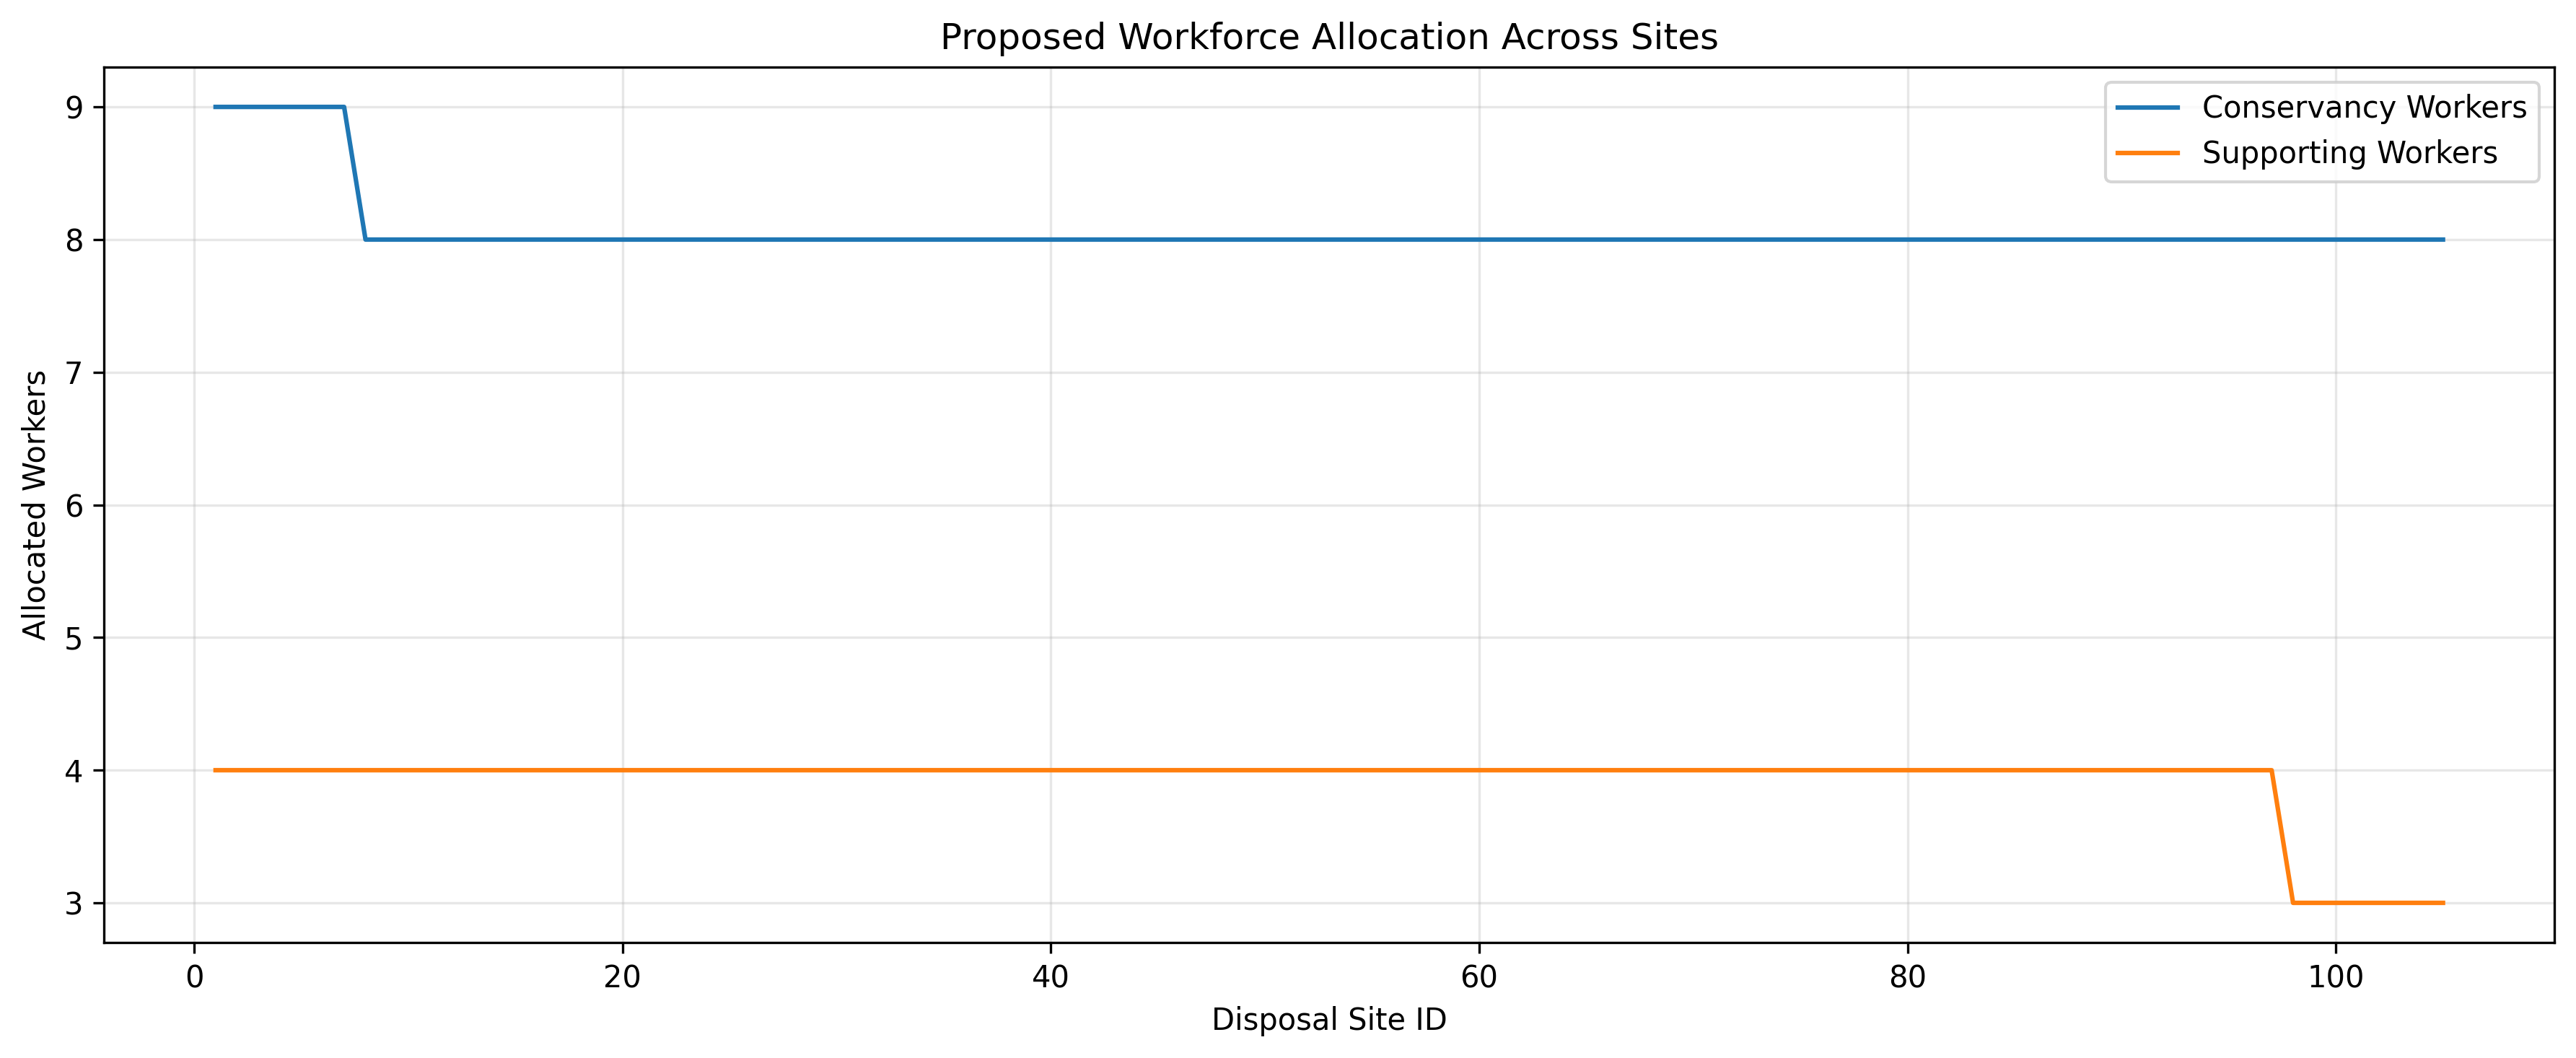

Values plotted in this chart, from the file beside it:
site_id, conservancy_workers, supporting_workers, total_workers, allocation_method
1, 9, 4, 13, Equal workload mathematical baseline
2, 9, 4, 13, Equal workload mathematical baseline
3, 9, 4, 13, Equal workload mathematical baseline
4, 9, 4, 13, Equal workload mathematical baseline
5, 9, 4, 13, Equal workload mathematical baseline
6, 9, 4, 13, Equal workload mathematical baseline
7, 9, 4, 13, Equal workload mathematical baseline
8, 8, 4, 12, Equal workload mathematical baseline
9, 8, 4, 12, Equal workload mathematical baseline
10, 8, 4, 12, Equal workload mathematical baseline
11, 8, 4, 12, Equal workload mathematical baseline
12, 8, 4, 12, Equal workload mathematical baseline
13, 8, 4, 12, Equal workload mathematical baseline
14, 8, 4, 12, Equal workload mathematical baseline
15, 8, 4, 12, Equal workload mathematical baseline
16, 8, 4, 12, Equal workload mathematical baseline
17, 8, 4, 12, Equal workload mathematical baseline
18, 8, 4, 12, Equal workload mathematical baseline
19, 8, 4, 12, Equal workload mathematical baseline
20, 8, 4, 12, Equal workload mathematical baseline
21, 8, 4, 12, Equal workload mathematical baseline
22, 8, 4, 12, Equal workload mathematical baseline
23, 8, 4, 12, Equal workload mathematical baseline
24, 8, 4, 12, Equal workload mathematical baseline
25, 8, 4, 12, Equal workload mathematical baseline
26, 8, 4, 12, Equal workload mathematical baseline
27, 8, 4, 12, Equal workload mathematical baseline
28, 8, 4, 12, Equal workload mathematical baseline
29, 8, 4, 12, Equal workload mathematical baseline
30, 8, 4, 12, Equal workload mathematical baseline
31, 8, 4, 12, Equal workload mathematical baseline
32, 8, 4, 12, Equal workload mathematical baseline
33, 8, 4, 12, Equal workload mathematical baseline
34, 8, 4, 12, Equal workload mathematical baseline
35, 8, 4, 12, Equal workload mathematical baseline
36, 8, 4, 12, Equal workload mathematical baseline
37, 8, 4, 12, Equal workload mathematical baseline
38, 8, 4, 12, Equal workload mathematical baseline
39, 8, 4, 12, Equal workload mathematical baseline
40, 8, 4, 12, Equal workload mathematical baseline
41, 8, 4, 12, Equal workload mathematical baseline
42, 8, 4, 12, Equal workload mathematical baseline
43, 8, 4, 12, Equal workload mathematical baseline
44, 8, 4, 12, Equal workload mathematical baseline
45, 8, 4, 12, Equal workload mathematical baseline
46, 8, 4, 12, Equal workload mathematical baseline
47, 8, 4, 12, Equal workload mathematical baseline
48, 8, 4, 12, Equal workload mathematical baseline
49, 8, 4, 12, Equal workload mathematical baseline
50, 8, 4, 12, Equal workload mathematical baseline
51, 8, 4, 12, Equal workload mathematical baseline
52, 8, 4, 12, Equal workload mathematical baseline
53, 8, 4, 12, Equal workload mathematical baseline
54, 8, 4, 12, Equal workload mathematical baseline
55, 8, 4, 12, Equal workload mathematical baseline
56, 8, 4, 12, Equal workload mathematical baseline
57, 8, 4, 12, Equal workload mathematical baseline
58, 8, 4, 12, Equal workload mathematical baseline
59, 8, 4, 12, Equal workload mathematical baseline
60, 8, 4, 12, Equal workload mathematical baseline
... 45 more rows
